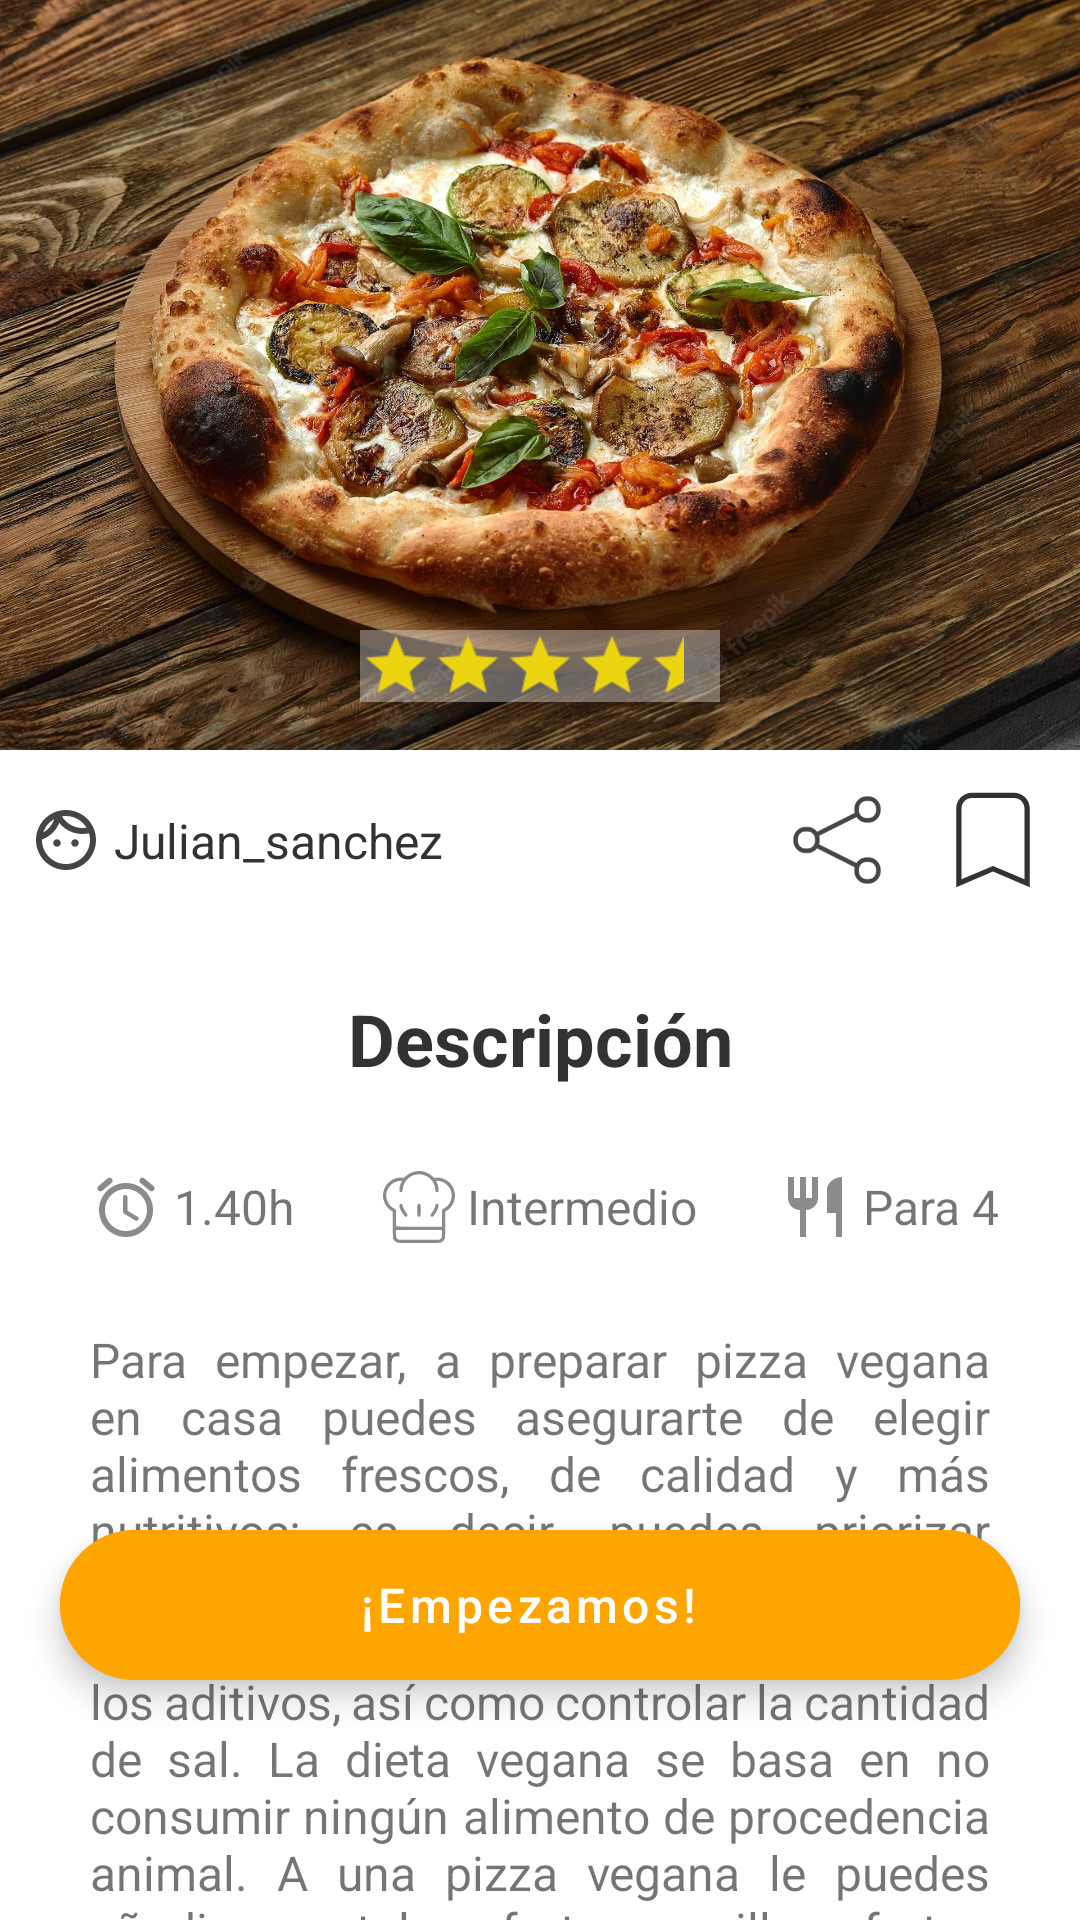

Write the Android layout XML for this screen, with the resource values it uses.
<!-- AndroidManifest.xml: activity theme Theme.Efoodie.ActionBar -->
<!-- res/layout/fragment_receta.xml -->
<?xml version="1.0" encoding="utf-8"?>
<androidx.coordinatorlayout.widget.CoordinatorLayout
    xmlns:android="http://schemas.android.com/apk/res/android"
    xmlns:app="http://schemas.android.com/apk/res-auto"
    xmlns:tools="http://schemas.android.com/tools"
    android:layout_width="match_parent"
    android:layout_height="match_parent">


    <androidx.core.widget.NestedScrollView
        android:id="@+id/nested_scrollview_receta"
        android:layout_width="match_parent"
        android:layout_height="match_parent"
        android:fillViewport="true"
        android:orientation="vertical"
        android:scrollbars="none">

        <androidx.constraintlayout.widget.ConstraintLayout
            android:layout_width="match_parent"
            android:layout_height="match_parent"
            android:orientation="vertical">


            <ImageView
                android:id="@+id/receta_imgview"
                android:layout_width="match_parent"
                android:layout_height="250dp"
                android:scaleType="centerCrop"
                android:src="@drawable/image_receta"
                app:layout_constraintTop_toTopOf="parent">


            </ImageView>

            <RatingBar
                android:id="@+id/rating_bar_fragment"
                style="?android:attr/ratingBarStyleSmall"
                android:layout_width="wrap_content"
                android:layout_height="wrap_content"
                android:layout_marginBottom="20dp"
                android:background="@color/white_transparent"
                android:backgroundTint="@color/white_transparent"
                android:clickable="false"
                android:max="5"
                android:progressBackgroundTint="@color/dark_gray"
                android:progressTint="@color/yellow"
                android:rating="4.5"
                android:scaleX="1.5"
                android:scaleY="1.5"
                android:secondaryProgressTint="@color/transparent"
                app:layout_constraintBottom_toBottomOf="@id/receta_imgview"
                app:layout_constraintEnd_toEndOf="parent"
                app:layout_constraintStart_toStartOf="parent">

            </RatingBar>

            <androidx.constraintlayout.widget.ConstraintLayout
                android:id="@+id/info_bar"
                android:layout_width="match_parent"
                android:layout_height="60dp"
                app:layout_constraintTop_toBottomOf="@+id/receta_imgview">





                <ImageView
                    android:id="@+id/ic_user_fragment"
                    android:layout_width="24dp"
                    android:layout_height="24dp"
                    android:layout_marginLeft="10dp"
                    android:src="@drawable/ic_user"
                    app:layout_constraintBottom_toBottomOf="parent"
                    app:layout_constraintLeft_toLeftOf="parent"
                    app:layout_constraintRight_toLeftOf="@+id/btn_layout"
                    app:layout_constraintStart_toStartOf="parent"
                    app:layout_constraintTop_toTopOf="parent">

                </ImageView>

                <TextView
                    android:id="@+id/chef_name_fragment"
                    android:layout_width="0dp"
                    android:layout_height="wrap_content"
                    android:layout_marginLeft="4dp"
                    android:ellipsize="end"
                    android:maxLines="1"
                    android:text="Julian_sanchez"
                    android:textColor="@color/almost_black"
                    android:textSize="16dp"
                    app:layout_constraintBottom_toBottomOf="parent"
                    app:layout_constraintStart_toEndOf="@+id/ic_user_fragment"
                    app:layout_constraintTop_toTopOf="parent">

                </TextView>

                <LinearLayout
                    android:id="@+id/btn_layout"
                    android:layout_width="wrap_content"
                    android:layout_height="wrap_content"
                    app:layout_constraintBottom_toBottomOf="parent"
                    app:layout_constraintRight_toRightOf="parent"
                    app:layout_constraintTop_toTopOf="parent">

                    <ImageButton
                        android:id="@+id/share_btn"
                        android:layout_width="42dp"
                        android:layout_height="42dp"
                        android:layout_gravity="center_vertical"
                        android:layout_marginRight="10dp"
                        android:background="@drawable/ic_share"
                        android:backgroundTint="@null">

                    </ImageButton>

                    <ToggleButton
                        android:id="@+id/favorite_btn_fragment"
                        android:layout_width="42dp"
                        android:layout_height="42dp"
                        android:layout_gravity="center_vertical"
                        android:layout_marginRight="8dp"
                        android:background="@drawable/ic_favorites"
                        android:textOff=""
                        android:textOn="">

                    </ToggleButton>

                </LinearLayout>


            </androidx.constraintlayout.widget.ConstraintLayout>


            <LinearLayout

                android:layout_width="match_parent"
                android:layout_height="wrap_content"
                android:layout_marginVertical="20dp"
                android:orientation="vertical"
                app:layout_constraintTop_toBottomOf="@+id/info_bar">

                <TextView
                    android:id="@+id/description_text"
                    android:layout_width="match_parent"
                    android:layout_height="wrap_content"
                    android:gravity="center_horizontal"
                    android:text="Descripción"
                    android:textColor="@color/almost_black"
                    android:textSize="24dp"
                    android:textStyle="bold">

                </TextView>

                <androidx.constraintlayout.widget.ConstraintLayout
                    android:id="@+id/icons_info"
                    android:layout_width="match_parent"
                    android:layout_height="80dp"
                    app:layout_constraintTop_toBottomOf="@+id/description_text">

                    <LinearLayout
                        android:layout_width="wrap_content"
                        android:layout_height="wrap_content"
                        app:layout_constraintBottom_toBottomOf="parent"
                        app:layout_constraintLeft_toLeftOf="parent"
                        app:layout_constraintRight_toLeftOf="@+id/linear_mid"
                        app:layout_constraintTop_toTopOf="parent">

                        <ImageView
                            android:id="@+id/ic_clock"
                            android:layout_width="24dp"
                            android:layout_height="24dp"
                            android:src="@drawable/ic_clock">

                        </ImageView>

                        <TextView
                            android:id="@+id/receta_time"
                            android:layout_width="wrap_content"
                            android:layout_height="wrap_content"
                            android:layout_gravity="center_vertical"
                            android:layout_marginLeft="4dp"
                            android:text="1.40h"
                            android:textSize="16dp">

                        </TextView>

                    </LinearLayout>

                    <LinearLayout
                        android:layout_width="wrap_content"
                        android:layout_height="wrap_content"
                        app:layout_constraintBottom_toBottomOf="parent"
                        app:layout_constraintLeft_toRightOf="@+id/linear_mid"
                        app:layout_constraintRight_toRightOf="parent"
                        app:layout_constraintTop_toTopOf="parent">

                        <ImageView
                            android:id="@+id/ic_flatware"
                            android:layout_width="24dp"
                            android:layout_height="24dp"
                            android:src="@drawable/ic_flatware">

                        </ImageView>

                        <TextView
                            android:id="@+id/receta_personas"
                            android:layout_width="wrap_content"
                            android:layout_height="wrap_content"
                            android:layout_gravity="center_vertical"
                            android:layout_marginLeft="4dp"
                            android:text="Para 4"
                            android:textSize="16dp">

                        </TextView>

                    </LinearLayout>

                    <LinearLayout
                        android:id="@+id/linear_mid"
                        android:layout_width="wrap_content"
                        android:layout_height="wrap_content"
                        app:layout_constraintBottom_toBottomOf="parent"
                        app:layout_constraintLeft_toLeftOf="parent"
                        app:layout_constraintRight_toRightOf="parent"
                        app:layout_constraintTop_toTopOf="parent">

                        <ImageView
                            android:id="@+id/ic_chef"
                            android:layout_width="24dp"
                            android:layout_height="24dp"
                            android:src="@drawable/ic_chef">

                        </ImageView>

                        <TextView
                            android:id="@+id/receta_dificultad"
                            android:layout_width="wrap_content"
                            android:layout_height="wrap_content"
                            android:layout_gravity="center_vertical"
                            android:layout_marginLeft="4dp"
                            android:text="Intermedio"
                            android:textSize="16dp">

                        </TextView>

                    </LinearLayout>


                </androidx.constraintlayout.widget.ConstraintLayout>

                <TextView
                    android:id="@+id/receta_descripcion"
                    android:layout_width="match_parent"
                    android:layout_height="match_parent"
                    android:layout_marginHorizontal="30dp"
                    android:justificationMode="inter_word"
                    android:paddingBottom="150dp"
                    android:text="@string/descripcion_receta"
                    android:textSize="16dp">

                </TextView>


            </LinearLayout>

        </androidx.constraintlayout.widget.ConstraintLayout>


    </androidx.core.widget.NestedScrollView>

    <com.google.android.material.floatingactionbutton.ExtendedFloatingActionButton
        android:id="@+id/floating_btn"
        android:layout_width="match_parent"
        android:layout_height="50dp"
        android:layout_marginHorizontal="20dp"
        android:layout_gravity="bottom|center_horizontal"
        android:text="¡Empezamos!"
        android:gravity="center"
        android:textAllCaps="false"
        android:textSize="16dp"
        android:backgroundTint="@color/orange"
        android:textColor="@color/white"
        android:layout_marginBottom="80dp" />


</androidx.coordinatorlayout.widget.CoordinatorLayout>
<!-- resources referenced by this layout -->
<resources>
  <color name="almost_black">#FF323232</color>
  <color name="dark_gray">#ff8B8B8B</color>
  <color name="orange">#FFFFA500</color>
  <color name="transparent">#00000000</color>
  <color name="white">#FFFFFFFF</color>
  <color name="white_transparent">#99FFFFFF</color>
  <color name="yellow">#FFECD510</color>
  <!-- drawable ic_clock (drawable) -->
  <vector xmlns:android="http://schemas.android.com/apk/res/android"
      android:width="512dp"
      android:height="512dp"
      android:viewportWidth="512"
      android:viewportHeight="512">
    <path
        android:pathData="M338.56,325.33L266.67,282.67V186.03C266.67,177.49 259.84,170.67 251.31,170.67H250.03C241.49,170.67 234.67,177.49 234.67,186.03V286.72C234.67,294.19 238.51,301.23 245.12,305.07L322.99,351.79C330.24,356.05 339.63,353.92 343.89,346.67C348.38,339.2 346.03,329.6 338.56,325.33V325.33ZM451.84,106.88L386.14,52.27C377.17,44.8 363.73,45.87 356.05,55.04C348.59,64 349.87,77.44 358.83,85.12L424.32,139.73C433.28,147.2 446.72,146.13 454.4,136.96C462.08,128 460.8,114.56 451.84,106.88V106.88ZM87.47,139.73L152.96,85.12C162.13,77.44 163.41,64 155.74,55.04C148.27,45.87 134.83,44.8 125.87,52.27L60.16,106.88C51.2,114.56 49.92,128 57.6,136.96C65.07,146.13 78.51,147.2 87.47,139.73ZM256,85.33C149.98,85.33 64,171.31 64,277.33C64,383.36 149.98,469.33 256,469.33C362.03,469.33 448,383.36 448,277.33C448,171.31 362.03,85.33 256,85.33ZM256,426.67C173.65,426.67 106.67,359.68 106.67,277.33C106.67,194.99 173.65,128 256,128C338.35,128 405.33,194.99 405.33,277.33C405.33,359.68 338.35,426.67 256,426.67Z"
        android:fillColor="#8B8B8B"/>
  </vector>
  <!-- drawable ic_favorites (drawable) -->
  <vector xmlns:android="http://schemas.android.com/apk/res/android"
      android:width="180dp"
      android:height="180dp"
      android:viewportWidth="180"
      android:viewportHeight="180">
    <path
        android:pathData="M60,22.5H120C132.43,22.5 142.5,32.57 142.5,45V157.5L90,135L37.5,157.5V45C37.5,32.57 47.57,22.5 60,22.5ZM60,30C51.72,30 45,36.72 45,45V146.17L90,127.07L135,146.17V45C135,36.72 128.29,30 120,30H60Z"
        android:fillColor="#323232"/>
  </vector>
  <!-- drawable ic_flatware (drawable) -->
  <vector xmlns:android="http://schemas.android.com/apk/res/android"
      android:width="512dp"
      android:height="512dp"
      android:viewportWidth="512"
      android:viewportHeight="512">
    <path
        android:pathData="M341.33,128V298.67H405.33V469.33H448V42.67C389.12,42.67 341.33,90.45 341.33,128ZM234.67,192H192V42.67H149.33V192H106.67V42.67H64V192C64,239.15 102.19,277.33 149.33,277.33V469.33H192V277.33C239.15,277.33 277.33,239.15 277.33,192V42.67H234.67V192Z"
        android:fillColor="#8B8B8B"/>
  </vector>
  <string name="descripcion_receta" tools:ignore="TypographyEllipsis">
          Para empezar, a preparar pizza vegana en casa puedes asegurarte de elegir alimentos frescos, de calidad y más nutritivos; es decir, puedes priorizar ingredientes naturales y saludables. Esto, a su vez, te permite evitar los conservantes y los aditivos, así como controlar la cantidad de sal.
  
  La dieta vegana se basa en no consumir ningún alimento de procedencia animal. A una pizza vegana le puedes añadir vegetales, fruta, semillas, frutos secos, legumbres cocidas o en crema, texturizadas o fermentadas...
  
  Algunos de los ingredientes típicos de la pizza, como el queso, son de origen animal, por lo que debemos optar por alternativas vegetales como, por ejemplo, queso vegano de soja que puedes preparar en casa con el Cheese Maker.
      </string>
  <style name="Theme.Efoodie.ActionBar" parent="Theme.MaterialComponents.Light.DarkActionBar">
          <item name="colorPrimary">@color/orange</item>
          <item name="colorPrimaryDark">@color/orange</item>
          <item name="colorOnPrimary">@color/white</item>
      </style>
</resources>
